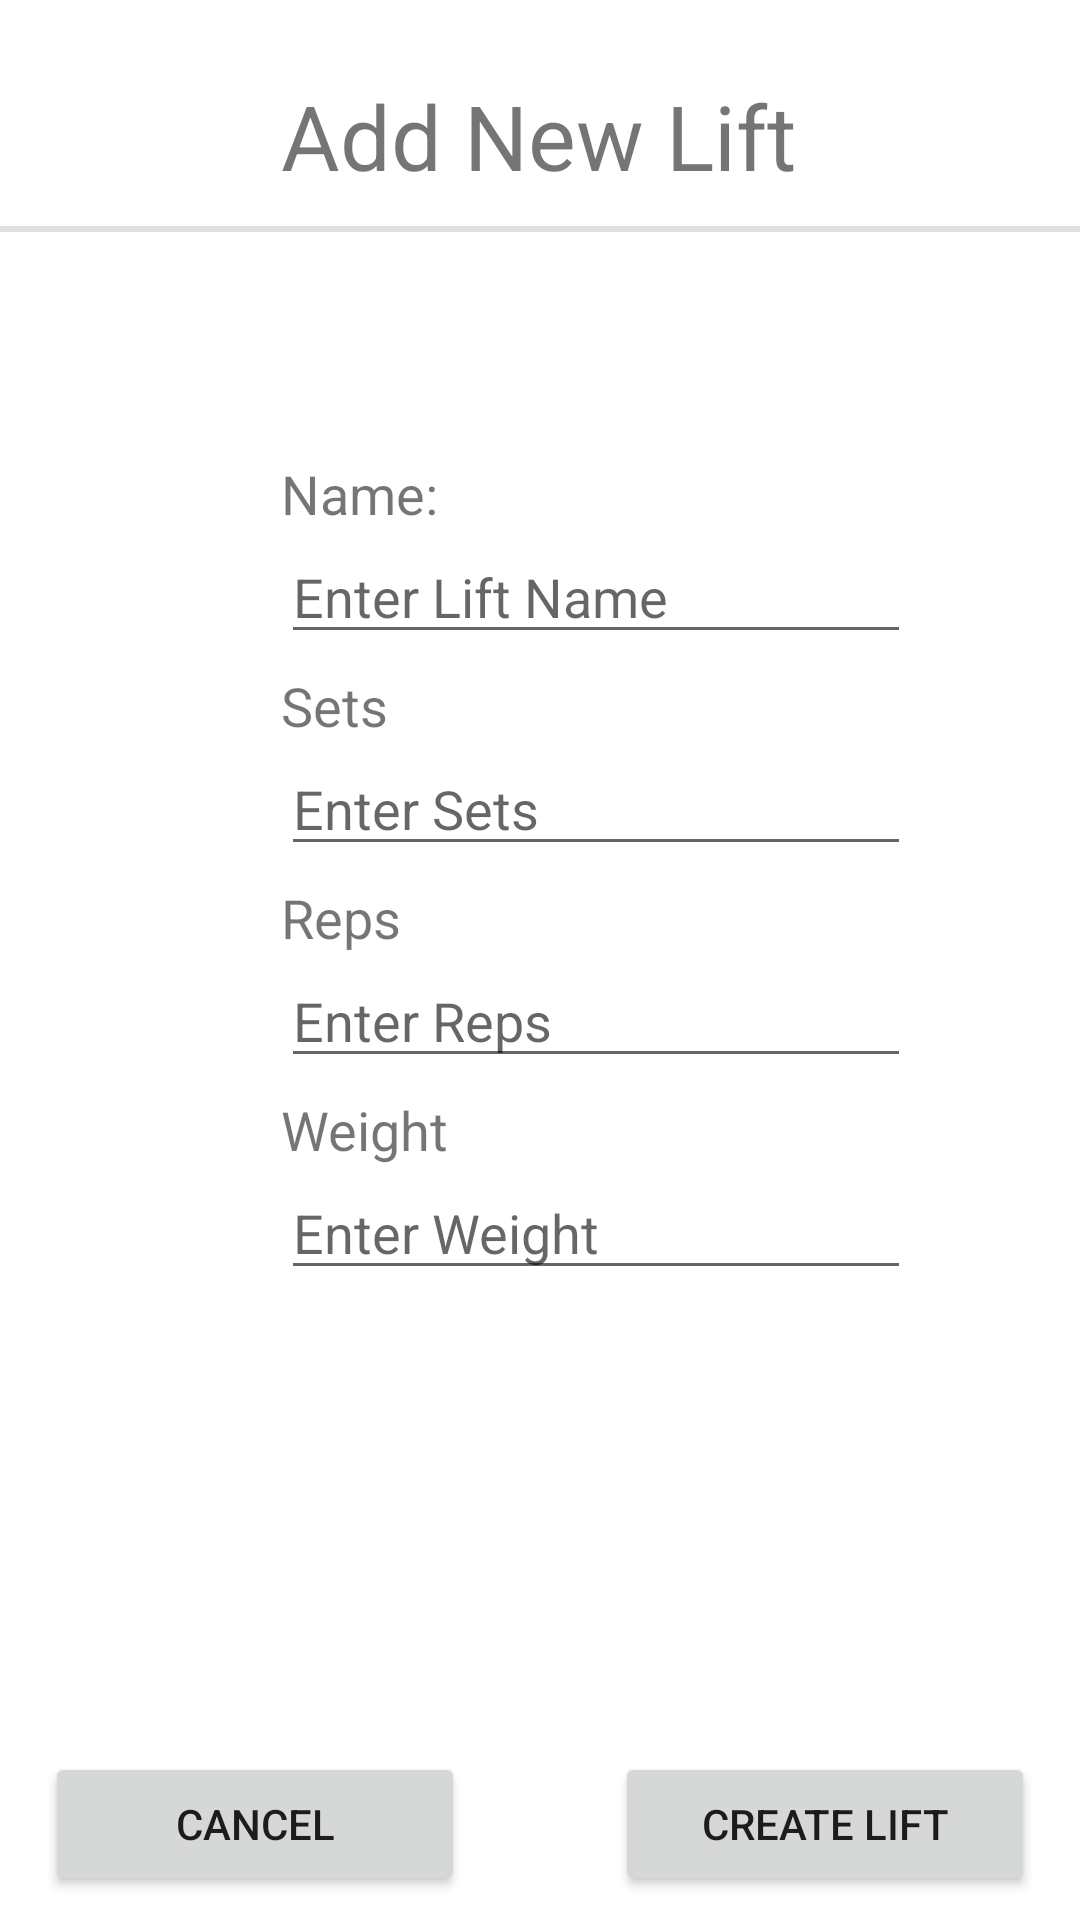

Write the Android layout XML for this screen, with the resource values it uses.
<!-- AndroidManifest.xml: application theme Theme.UltraTracker -->
<!-- res/layout/activity_add_lift.xml -->
<?xml version="1.0" encoding="utf-8"?>
<androidx.constraintlayout.widget.ConstraintLayout
    xmlns:android="http://schemas.android.com/apk/res/android" android:layout_width="match_parent"
    xmlns:app="http://schemas.android.com/apk/res-auto"
    xmlns:tools="http://schemas.android.com/tools"
    android:layout_height="match_parent"
    tools:context=".AddLiftActivity">

    <TextView
        android:id="@+id/create_food_textview"
        android:layout_width="wrap_content"
        android:layout_height="wrap_content"
        android:layout_marginStart="80dp"
        android:layout_marginLeft="80dp"
        android:layout_marginTop="25dp"
        android:layout_marginEnd="81dp"
        android:layout_marginRight="81dp"
        android:text="@string/create_lift"
        android:textSize="30sp"
        app:layout_constraintEnd_toEndOf="parent"
        app:layout_constraintStart_toStartOf="parent"
        app:layout_constraintTop_toTopOf="parent" />

    <View
        android:id="@+id/divider"
        android:layout_width="match_parent"
        android:layout_height="2dp"
        android:layout_marginTop="10dp"
        android:background="?android:attr/listDivider"
        app:layout_constraintTop_toBottomOf="@+id/create_food_textview" />

    <TextView
        android:id="@+id/foodname_textview"
        android:layout_width="wrap_content"
        android:layout_height="wrap_content"
        android:textSize="18sp"
        android:text="@string/name"
        android:layout_marginTop="75dp"
        app:layout_constraintTop_toBottomOf="@+id/divider"
        app:layout_constraintBottom_toTopOf="@id/liftname_entry"
        app:layout_constraintStart_toStartOf="@id/create_food_textview"
        />

    <EditText
        android:id="@+id/liftname_entry"
        android:layout_width="wrap_content"
        android:layout_height="wrap_content"
        android:ems="10"
        android:hint="@string/enter_lift_name"
        android:importantForAutofill="no"
        android:inputType="textPersonName"
        app:layout_constraintBottom_toTopOf="@+id/calories_textview"
        app:layout_constraintStart_toStartOf="@id/create_food_textview"
        app:layout_constraintTop_toBottomOf="@+id/divider" />

    <TextView
        android:id="@+id/calories_textview"
        android:layout_width="wrap_content"
        android:layout_height="wrap_content"
        android:layout_marginTop="5dp"
        android:text="@string/sets"
        android:textSize="18sp"
        app:layout_constraintBottom_toTopOf="@id/sets_entry"
        app:layout_constraintStart_toStartOf="@id/create_food_textview"
        app:layout_constraintTop_toBottomOf="@+id/liftname_entry" />

    <EditText
        android:id="@+id/sets_entry"
        android:layout_width="wrap_content"
        android:layout_height="wrap_content"
        android:ems="10"
        android:hint="@string/enter_sets"
        android:importantForAutofill="no"
        android:inputType="number"
        app:layout_constraintStart_toStartOf="@id/create_food_textview"
        app:layout_constraintTop_toBottomOf="@+id/calories_textview" />

    <TextView
        android:id="@+id/protein_textview"
        android:layout_width="wrap_content"
        android:layout_height="wrap_content"
        android:layout_marginTop="5dp"
        android:text="@string/reps"
        android:textSize="18sp"
        app:layout_constraintBottom_toTopOf="@id/reps_entry"
        app:layout_constraintStart_toStartOf="@id/create_food_textview"
        app:layout_constraintTop_toBottomOf="@+id/sets_entry" />

    <EditText
        android:id="@+id/reps_entry"
        android:layout_width="wrap_content"
        android:layout_height="wrap_content"
        android:ems="10"
        android:hint="@string/enter_reps"
        android:importantForAutofill="no"
        android:inputType="number"
        app:layout_constraintStart_toStartOf="@id/create_food_textview"
        app:layout_constraintTop_toBottomOf="@+id/protein_textview" />

    <TextView
        android:id="@+id/carbs_textview"
        android:layout_width="wrap_content"
        android:layout_height="wrap_content"
        android:layout_marginTop="5dp"
        android:text="@string/weight"
        android:textSize="18sp"
        app:layout_constraintBottom_toTopOf="@id/weight_entry"
        app:layout_constraintStart_toStartOf="@id/create_food_textview"
        app:layout_constraintTop_toBottomOf="@+id/reps_entry" />

    <EditText
        android:id="@+id/weight_entry"
        android:layout_width="wrap_content"
        android:layout_height="wrap_content"
        android:ems="10"
        android:hint="@string/enter_weight"
        android:importantForAutofill="no"
        android:inputType="number"
        app:layout_constraintStart_toStartOf="@id/create_food_textview"
        app:layout_constraintTop_toBottomOf="@+id/carbs_textview" />

    <Button
        android:id="@+id/cancel_button"
        android:layout_width="140dp"
        android:layout_height="wrap_content"
        android:layout_marginStart="15dp"
        android:layout_marginLeft="15dp"
        android:layout_marginBottom="8dp"
        android:text="@android:string/cancel"
        app:layout_constraintBottom_toBottomOf="parent"
        app:layout_constraintStart_toStartOf="parent" />

    <Button
        android:id="@+id/create_lift_button"
        android:layout_width="140dp"
        android:layout_height="wrap_content"
        android:layout_marginEnd="15dp"
        android:layout_marginRight="15dp"
        android:text="@string/create_lift_button"
        app:layout_constraintBottom_toBottomOf="@+id/cancel_button"
        app:layout_constraintEnd_toEndOf="parent" />


</androidx.constraintlayout.widget.ConstraintLayout>
<!-- resources referenced by this layout -->
<resources>
  <string name="create_lift">Add New Lift</string>
  <string name="create_lift_button">Create Lift</string>
  <string name="enter_lift_name">Enter Lift Name</string>
  <string name="enter_reps">Enter Reps</string>
  <string name="enter_sets">Enter Sets</string>
  <string name="enter_weight">Enter Weight</string>
  <string name="name">Name:</string>
  <string name="reps">Reps</string>
  <string name="sets">Sets</string>
  <string name="weight">Weight</string>
  <style name="Theme.UltraTracker" parent="Theme.MaterialComponents.DayNight.DarkActionBar">
          
          <item name="colorPrimary">@color/teal_200</item>
          <item name="colorPrimaryVariant">@color/teal_700</item>
          <item name="colorOnPrimary">@color/white</item>
          
          <item name="colorSecondary">@color/teal_200</item>
          <item name="colorSecondaryVariant">@color/teal_700</item>
          <item name="colorOnSecondary">@color/black</item>
          
          <item name="android:statusBarColor" tools:targetApi="l">?attr/colorPrimaryVariant</item>
          
      </style>
  <color name="teal_200">#FF03DAC5</color>
  <color name="teal_700">#FF018786</color>
  <color name="white">#FFFFFFFF</color>
  <color name="black">#FF000000</color>
</resources>
